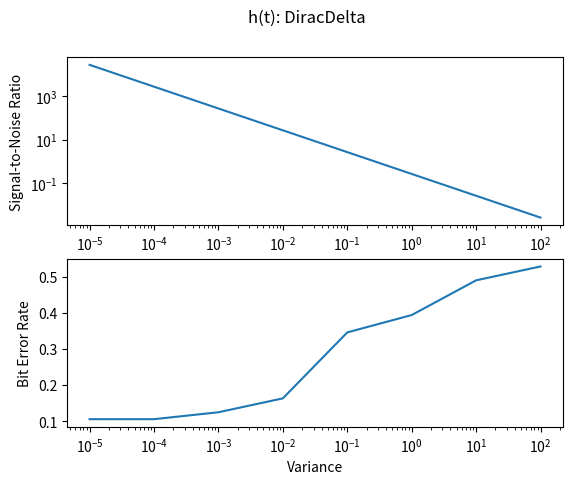

Write Python code to recreate this figure. (Note: this script raises an exception after producing the figure.)
from itertools import islice
import scipy.stats as stats
import numpy as np
from functools import cached_property
import matplotlib.pyplot as plt
from enum import Enum
from pathlib import Path


def batched(iterable, n):
    "Batch data into lists of length n. The last batch may be shorter."
    # batched('ABCDEFG', 3) --> ABC DEF G
    it = iter(iterable)
    while True:
        batch = list(islice(it, n))
        if not batch:
            return
        yield batch


def PAMGenerator(symbol, k=2, samples_per_symbol=10):
    amplitudes = np.linspace(-1, 1, k)
    if symbol < 0 or symbol > (k - 1):
        raise ValueError(f"{k}-PAM must have symbols in [0, {k-1}].")
    return amplitudes[symbol] * np.ones(
        samples_per_symbol,
    )


def bits2a(b):
    return "".join(chr(int("".join(x), 2)) for x in zip(*[iter(b)] * 8))


class TransferFunctions(Enum):
    DiracDelta = "dirac_delta"
    Sinc = "sinc"
    Cosine = "cosine"
    Sine = "sine"
    Triangle = "triangle"


class PCARunner:
    F_SAMPLE = 1e6  # Hz
    SAMPLES_PER_SYMBOL = 200
    BITS_PER_SYMBOL = 2
    F_C = 50e3  # Hz

    def __init__(self, variance, message_txt, transfer_func):
        self.message_txt = message_txt
        self.variance = variance
        self.noiseRV = stats.norm(loc=0.0, scale=np.sqrt(variance))
        self.transfer_func = transfer_func

    @cached_property
    def dt(self):
        return 1 / self.F_SAMPLE

    @cached_property
    def T_symbol(self):
        return self.SAMPLES_PER_SYMBOL * self.dt

    @cached_property
    def message_bits_txt(self):
        return "".join([f"{ord(x):08b}" for x in self.message_txt])

    @cached_property
    def message_bits(self):
        return np.array([int(b) for b in self.message_bits_txt])

    @cached_property
    def symbols_of_t(self):
        symbols_of_t = []
        N_symbols = 2**self.BITS_PER_SYMBOL
        for symbol in range(N_symbols):
            x = PAMGenerator(
                symbol, k=N_symbols, samples_per_symbol=self.SAMPLES_PER_SYMBOL
            )
            symbols_of_t.append(x)

        return symbols_of_t

    @cached_property
    def x(self):
        x_samples = self.SAMPLES_PER_SYMBOL * int(
            np.ceil(len(self.message_bits_txt) // self.BITS_PER_SYMBOL)
        )
        x = np.zeros(
            x_samples,
        )

        for i, symbol in enumerate(
            batched(self.message_bits_txt, self.BITS_PER_SYMBOL)
        ):
            if not symbol:
                continue
            symbol = int("".join(symbol), 2)
            i_start = i * self.SAMPLES_PER_SYMBOL
            i_end = (i + 1) * self.SAMPLES_PER_SYMBOL
            x[i_start:i_end] = self.symbols_of_t[symbol]

        return x

    @cached_property
    def t(self):
        x_samples = self.SAMPLES_PER_SYMBOL * int(
            np.ceil(len(self.message_bits_txt) // self.BITS_PER_SYMBOL)
        )
        return np.linspace(0, self.dt * x_samples, x_samples)

    @cached_property
    def x_modulated(self):
        return self.x * np.cos(2 * np.pi * self.F_C * self.t)

    @cached_property
    def y(self):
        h_of_t = None
        if self.transfer_func == TransferFunctions.DiracDelta:
            h_of_t = np.ones(np.shape(self.t)[0])
        elif self.transfer_func == TransferFunctions.Sinc:
            h_of_t = np.sinc(self.t)
        elif self.transfer_func == TransferFunctions.Sine:
            h_of_t = np.sin(self.t)
        elif self.transfer_func == TransferFunctions.Cosine:
            h_of_t = np.cos(self.t)
        elif self.transfer_func == TransferFunctions.Triangle:
            l = np.shape(self.t)[0]
            h_of_t = np.zeros(l)
            h_of_t[: l // 2] = np.linspace(0, 1, l // 2)
            h_of_t[l // 2 :] = np.linspace(1, 0, l // 2)
        return self.x_modulated * h_of_t + self.noiseRV.rvs(len(self.x))

    @cached_property
    def principal_eig_vec(self):
        cov = np.cov(self.symbols_of_t, rowvar=False)
        _, eig_vec = np.linalg.eig(cov)
        return eig_vec[0]

    @cached_property
    def s0_coef(self):
        return (self.symbols_of_t[0] @ self.principal_eig_vec.T).real

    @cached_property
    def s1_coef(self):
        return (self.symbols_of_t[1] @ self.principal_eig_vec.T).real

    @cached_property
    def s2_coef(self):
        return (self.symbols_of_t[2] @ self.principal_eig_vec.T).real

    @cached_property
    def s3_coef(self):
        return (self.symbols_of_t[3] @ self.principal_eig_vec.T).real

    @cached_property
    def symbol_coefs(self):
        return np.array([self.s0_coef, self.s1_coef, self.s2_coef, self.s3_coef])

    @cached_property
    def pca_coef_to_symbol(self):
        return {
            self.s0_coef.real: [0, 0],
            self.s1_coef.real: [0, 1],
            self.s2_coef.real: [1, 0],
            self.s3_coef.real: [1, 1],
        }

    @cached_property
    def x_hat(self):
        i = 0
        x_hat = []

        while i < len(self.y):
            curr_chunk = self.y[i : i + self.SAMPLES_PER_SYMBOL]
            chunk_coef = (curr_chunk @ self.principal_eig_vec.T).real
            x_hat.extend(
                self.pca_coef_to_symbol[
                    self.symbol_coefs[np.argmin(np.abs(self.symbol_coefs - chunk_coef))]
                ]
            )
            i += self.SAMPLES_PER_SYMBOL

        return x_hat

    @cached_property
    def decoded_bitstring(self):
        return "".join(map(str, self.x_hat))

    @cached_property
    def decoded_string(self):
        return bits2a(self.decoded_bitstring)

    @cached_property
    def tx_avg_power(self):
        return np.mean(self.x_modulated**2.0)

    @cached_property
    def noise_power(self):
        return self.variance

    @cached_property
    def snr(self):
        return self.tx_avg_power / self.noise_power

    @cached_property
    def ber(self):
        return np.sum(self.x_hat != self.message_bits) / len(self.message_bits)

    def display_error_metrics(self):
        print(f"{self.tx_avg_power=}")
        print(f"{self.noise_power=}")
        print(f"{self.snr=}")
        print(f"{self.ber=}")


def run_sweep():
    for tf in TransferFunctions.__members__.values():
        snrs = []
        bers = []

        for var in (vars := np.geomspace(1e-5, 1e2, 8)):
            pca = PCARunner(
                variance=var,
                message_txt="Hello, world.",
                transfer_func=tf,
            )
            snrs.append(pca.snr)
            bers.append(pca.ber)

        _, ax = plt.subplots(2, 1)

        ax[0].plot(vars, snrs)
        ax[0].set_xscale("log")
        ax[0].set_yscale("log")
        ax[0].set(xlabel="Variance", ylabel="Signal-to-Noise Ratio")
        ax[1].plot(vars, bers)
        ax[1].set_xscale("log")
        ax[1].set(xlabel="Variance", ylabel="Bit Error Rate")
        plt.suptitle(f"h(t): {tf.name}")

        plt.savefig(Path(__file__).parent / f"images/{tf.value}")


def main():
    pca = PCARunner(
        variance=1e-3,
        message_txt="Hello, world.",
        transfer_func=TransferFunctions.Triangle,
    )
    pca.display_error_metrics()


if __name__ == "__main__":
    run_sweep()
